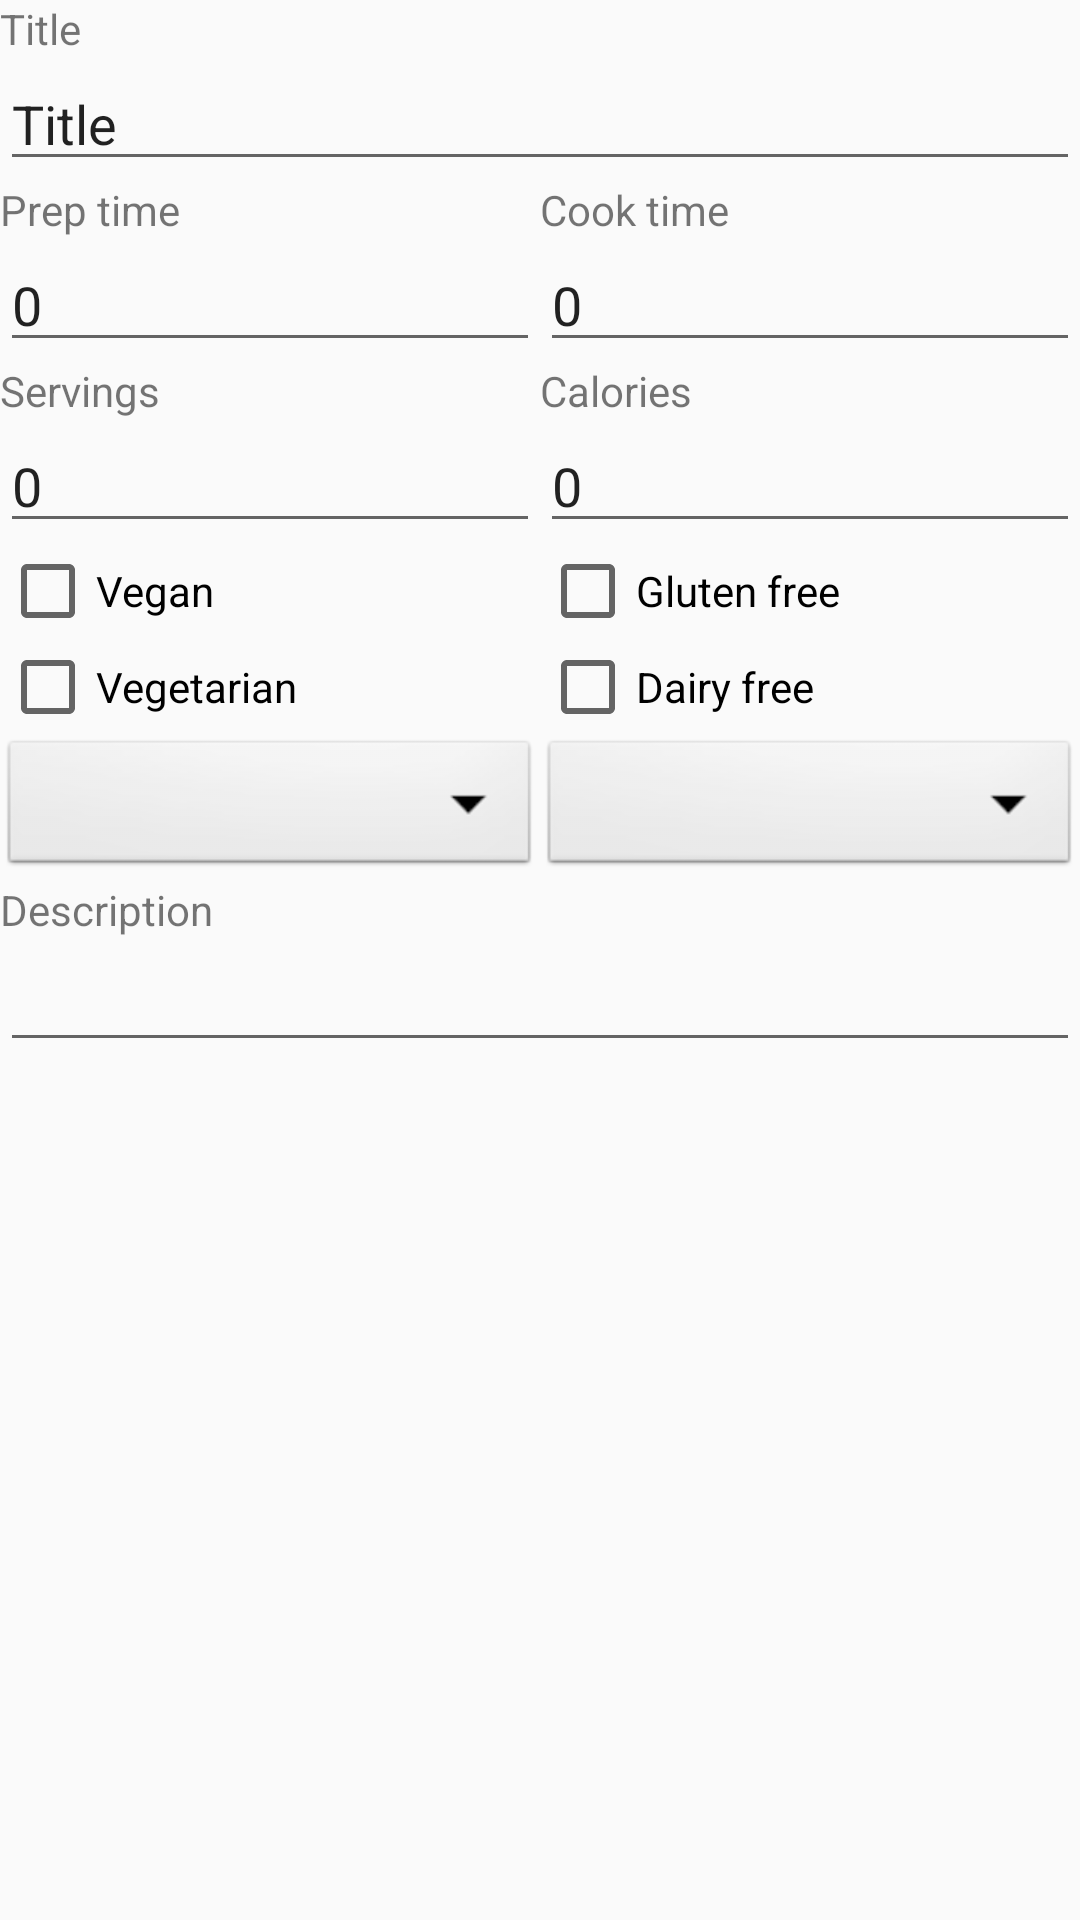

Android layout source for this screen:
<!-- AndroidManifest.xml: application theme Theme.Foodjournal -->
<!-- res/layout/fragment_description.xml -->
<?xml version="1.0" encoding="utf-8"?>
<FrameLayout xmlns:android="http://schemas.android.com/apk/res/android"
    xmlns:app="http://schemas.android.com/apk/res-auto"
    xmlns:tools="http://schemas.android.com/tools"
    android:layout_width="match_parent"
    android:layout_height="match_parent"
    tools:context=".DescriptionFragment">

    <LinearLayout
        android:layout_width="match_parent"
        android:layout_height="match_parent"
        android:orientation="vertical">

        <LinearLayout
            android:layout_width="match_parent"
            android:layout_height="match_parent"
            android:orientation="vertical">

            <LinearLayout
                android:id="@+id/linearLayout3"
                android:layout_width="match_parent"
                android:layout_height="wrap_content"
                android:orientation="vertical"
                app:layout_constraintEnd_toEndOf="parent"
                app:layout_constraintStart_toStartOf="parent"
                app:layout_constraintTop_toBottomOf="@+id/linearLayout2">

                <TextView
                    android:id="@+id/title"
                    android:layout_width="match_parent"
                    android:layout_height="wrap_content"
                    android:text="@string/title" />

                <EditText
                    android:id="@+id/titleID"
                    android:layout_width="match_parent"
                    android:layout_height="wrap_content"
                    android:ems="10"
                    android:inputType="textPersonName"
                    android:text="@string/title" />

                <LinearLayout
                    android:layout_width="match_parent"
                    android:layout_height="wrap_content"
                    android:layout_weight="0"
                    android:orientation="horizontal">

                    <TextView
                        android:id="@+id/prepTimeTextViewid"
                        android:layout_width="match_parent"
                        android:layout_height="wrap_content"
                        android:layout_weight="1"
                        android:text="@string/preptime" />

                    <TextView
                        android:id="@+id/cookTimeTextViewid"
                        android:layout_width="match_parent"
                        android:layout_height="wrap_content"
                        android:layout_weight="1"
                        android:text="@string/cooktime" />

                </LinearLayout>

                <LinearLayout
                    android:layout_width="match_parent"
                    android:layout_height="wrap_content"
                    android:layout_weight="0"
                    android:orientation="horizontal">

                    <EditText
                        android:id="@+id/prepTimeID"
                        android:layout_width="match_parent"
                        android:layout_height="wrap_content"
                        android:layout_weight="1"
                        android:ems="10"
                        android:inputType="textPersonName"
                        android:text="@string/zero" />

                    <EditText
                        android:id="@+id/cookTimeID"
                        android:layout_width="match_parent"
                        android:layout_height="wrap_content"
                        android:layout_weight="1"
                        android:ems="10"
                        android:inputType="textPersonName"
                        android:text="@string/zero" />

                </LinearLayout>

                <LinearLayout
                    android:layout_width="match_parent"
                    android:layout_height="wrap_content"
                    android:orientation="horizontal">

                    <TextView
                        android:id="@+id/servings"
                        android:layout_width="match_parent"
                        android:layout_height="wrap_content"
                        android:layout_weight="1"
                        android:text="@string/servings" />

                    <TextView
                        android:id="@+id/calories"
                        android:layout_width="match_parent"
                        android:layout_height="wrap_content"
                        android:layout_weight="1"
                        android:text="@string/calories" />

                </LinearLayout>

                <LinearLayout
                    android:layout_width="match_parent"
                    android:layout_height="wrap_content"
                    android:layout_weight="0"
                    android:orientation="horizontal">

                    <EditText
                        android:id="@+id/servingsID"
                        android:layout_width="match_parent"
                        android:layout_height="wrap_content"
                        android:layout_weight="1"
                        android:ems="10"
                        android:inputType="textPersonName"
                        android:text="@string/zero" />

                    <EditText
                        android:id="@+id/caloriesID"
                        android:layout_width="match_parent"
                        android:layout_height="wrap_content"
                        android:layout_weight="1"
                        android:ems="10"
                        android:inputType="textPersonName"
                        android:text="@string/zero" />

                </LinearLayout>

                <LinearLayout
                    android:layout_width="match_parent"
                    android:layout_height="wrap_content"
                    android:layout_weight="0"
                    android:orientation="horizontal">

                    <CheckBox
                        android:id="@+id/veganID"
                        android:layout_width="match_parent"
                        android:layout_height="wrap_content"
                        android:layout_weight="1"
                        android:text="@string/vegan" />

                    <CheckBox
                        android:id="@+id/dairyFreeID"
                        android:layout_width="match_parent"
                        android:layout_height="wrap_content"
                        android:layout_weight="1"
                        android:text="@string/glutenfree" />
                </LinearLayout>

                <LinearLayout
                    android:layout_width="match_parent"
                    android:layout_height="wrap_content"
                    android:layout_weight="0"
                    android:orientation="horizontal">

                    <CheckBox
                        android:id="@+id/vegetarianID"
                        android:layout_width="match_parent"
                        android:layout_height="wrap_content"
                        android:layout_weight="1"
                        android:text="@string/vegetarian" />

                    <CheckBox
                        android:id="@+id/glutenFreeID"
                        android:layout_width="match_parent"
                        android:layout_height="wrap_content"
                        android:layout_weight="1"
                        android:text="@string/dairyfree" />
                </LinearLayout>

                <LinearLayout
                    android:layout_width="match_parent"
                    android:layout_height="match_parent"
                    android:orientation="horizontal">

                    <Spinner
                        android:id="@+id/categoryID"
                        android:layout_width="match_parent"
                        android:layout_height="wrap_content"
                        android:layout_weight="1"
                        android:background="@android:drawable/btn_dropdown"
                        android:spinnerMode="dropdown" />

                    <Spinner
                        android:id="@+id/difficulityID"
                        android:layout_width="match_parent"
                        android:layout_height="wrap_content"
                        android:layout_weight="1"
                        android:background="@android:drawable/btn_dropdown"
                        android:spinnerMode="dropdown" />
                </LinearLayout>

            </LinearLayout>

            <LinearLayout
                android:id="@+id/linearLayout4"
                android:layout_width="match_parent"
                android:layout_height="wrap_content"
                android:orientation="vertical"
                app:layout_constraintEnd_toEndOf="parent"
                app:layout_constraintStart_toStartOf="parent"
                app:layout_constraintTop_toBottomOf="@+id/linearLayout3">

                <ImageView
                    android:id="@+id/photoID"
                    android:layout_width="match_parent"
                    android:layout_height="wrap_content"
                    tools:srcCompat="@tools:sample/avatars" />
            </LinearLayout>

            <LinearLayout
                android:id="@+id/linearLayout5"
                android:layout_width="match_parent"
                android:layout_height="match_parent"
                android:layout_weight="1"
                android:orientation="vertical"
                app:layout_constraintBottom_toBottomOf="parent"
                app:layout_constraintEnd_toEndOf="parent"
                app:layout_constraintStart_toStartOf="parent"
                app:layout_constraintTop_toBottomOf="@+id/linearLayout4"
                app:layout_constraintVertical_bias="0.0">

                <TextView
                    android:id="@+id/description"
                    android:layout_width="match_parent"
                    android:layout_height="wrap_content"
                    android:text="@string/description" />

                <EditText
                    android:id="@+id/descriptionID"
                    android:layout_width="match_parent"
                    android:layout_height="wrap_content"
                    android:ems="10"
                    android:inputType="textPersonName"
                    android:text="" />

            </LinearLayout>
        </LinearLayout>
    </LinearLayout>

</FrameLayout>
<!-- resources referenced by this layout -->
<resources>
  <string name="calories">Calories</string>
  <string name="cooktime">Cook time</string>
  <string name="dairyfree">Dairy free</string>
  <string name="description">Description</string>
  <string name="glutenfree">Gluten free</string>
  <string name="preptime">Prep time</string>
  <string name="servings">Servings</string>
  <string name="title">Title</string>
  <string name="vegan">Vegan</string>
  <string name="vegetarian">Vegetarian</string>
  <string name="zero">0</string>
  <style name="Theme.Foodjournal" parent="Theme.AppCompat.Light.DarkActionBar">
          
          <item name="colorPrimary">@color/purple_500</item>
          <item name="colorPrimaryDark">@color/purple_700</item>
          <item name="colorAccent">@color/teal_200</item>
          
      </style>
  <color name="purple_500">#FF6200EE</color>
  <color name="purple_700">#FF3700B3</color>
  <color name="teal_200">#FF03DAC5</color>
</resources>
